The GitHub repository LiaoKyle/BSR-UNet contains a labelled image folder "split" with 2 categories: clean, dirty. Examples follow, each with its label.

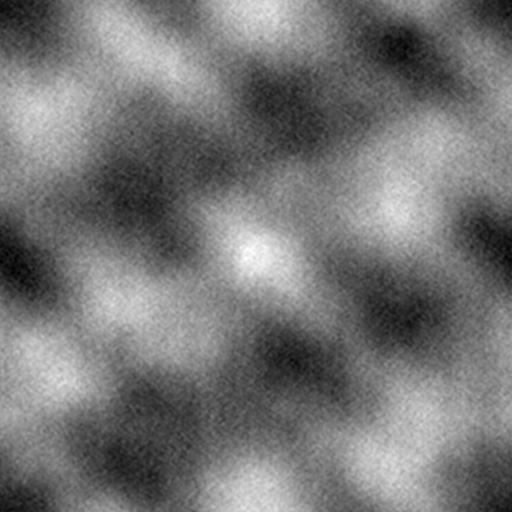
Label: dirty

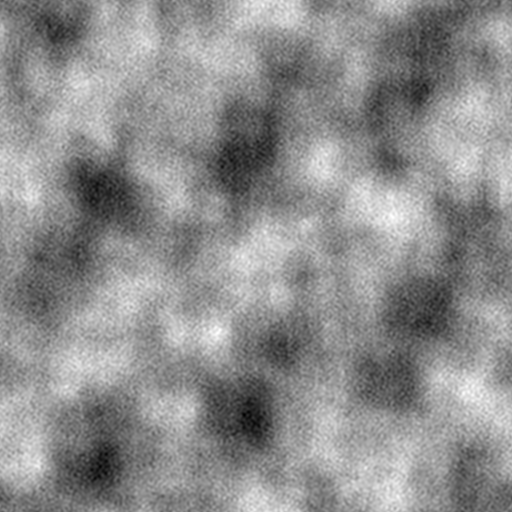
Label: dirty

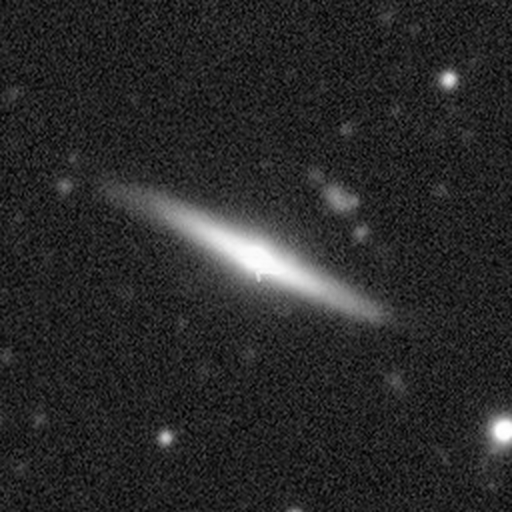
Label: clean

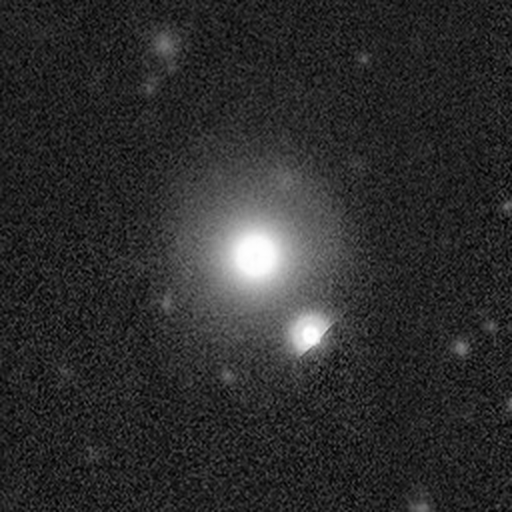
Label: clean

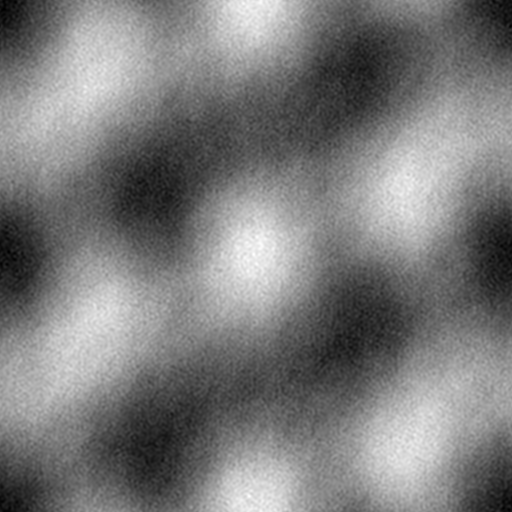
Label: dirty

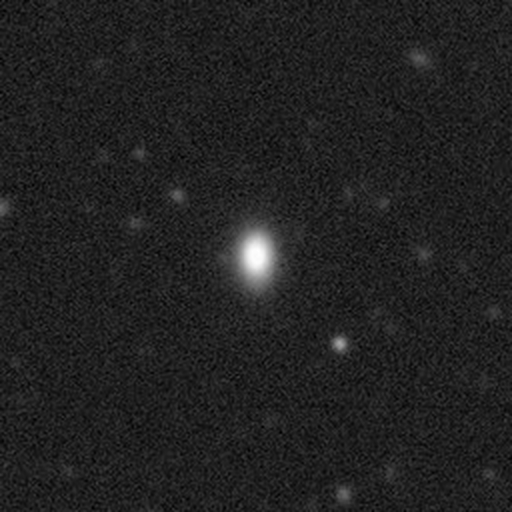
Label: clean
